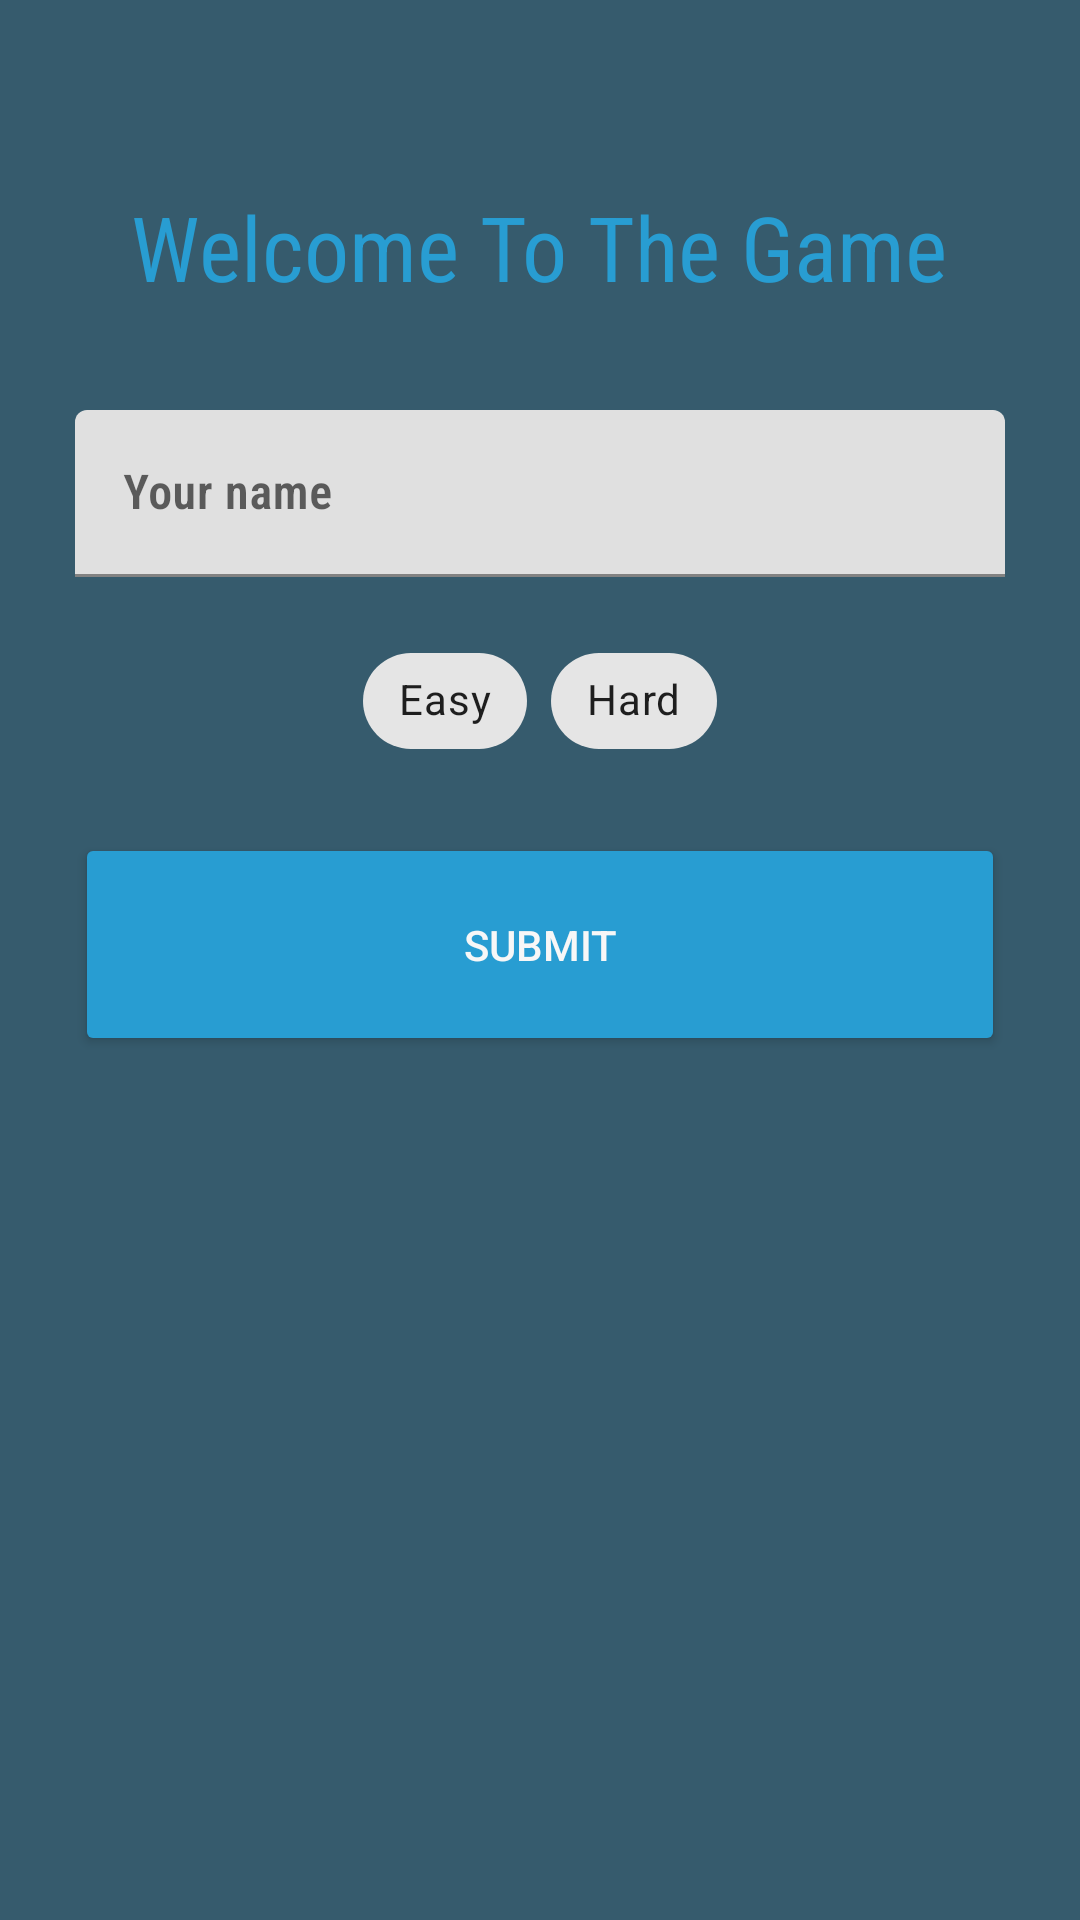

Layout XML and referenced resources for this Android screen:
<!-- AndroidManifest.xml: application theme Theme.Guess -->
<!-- res/layout/activity_userinfo.xml -->
<?xml version="1.0" encoding="utf-8"?>
<LinearLayout xmlns:android="http://schemas.android.com/apk/res/android"
    xmlns:tools="http://schemas.android.com/tools"
    android:layout_width="match_parent"
    android:layout_height="match_parent"
    xmlns:app="http://schemas.android.com/apk/res-auto"
    tools:context=".UserinfoActivity"
    android:orientation="vertical"
    android:padding="25dp"
    android:weightSum="21"
    android:background="@color/dar_bleu">
    <TextView
        android:layout_marginBottom="20dp"
        android:layout_marginTop="30dp"
        android:id="@+id/HintA"
        android:layout_width="wrap_content"
        android:layout_height="wrap_content"
        android:layout_weight="1"
        android:fontFamily="sans-serif-condensed"
        android:layout_gravity="center_horizontal"
        android:gravity="center"
        android:text="@string/welcome_to_the_game"
        android:textColor="@color/bleu"
        android:textSize="30sp" />


    <com.google.android.material.textfield.TextInputLayout
        android:id="@+id/username"
        style="@style/Widget.MaterialComponents.TextInputLayout.FilledBox"
        android:layout_width="match_parent"
        android:layout_height="wrap_content"
        android:layout_weight="1"
        android:enabled="true"
        android:gravity="center"
        android:hint="Your name"
        app:boxBackgroundMode="filled">

        <com.google.android.material.textfield.TextInputEditText
            android:id="@+id/Yourname"
            android:layout_width="match_parent"
            android:layout_height="wrap_content"
            android:layout_gravity="center_vertical"
            android:layout_marginBottom="10dp"
            android:fontFamily="sans-serif-condensed-light"
            android:inputType="text"
            android:textColorHint="#F7F7F7"
            android:textStyle="bold" />
    </com.google.android.material.textfield.TextInputLayout>

    <com.google.android.material.chip.ChipGroup
        android:id="@+id/chipGroup"
        android:layout_gravity="center"
        android:layout_width="wrap_content"
        android:layout_height="wrap_content">

        <com.google.android.material.chip.Chip
            android:id="@+id/buttonStage_Easy"
            android:layout_width="wrap_content"
            android:layout_height="wrap_content"
            android:text="@string/easy" />

        <com.google.android.material.chip.Chip
            android:id="@+id/buttonStage_hard"
            android:layout_width="wrap_content"
            android:layout_height="wrap_content"
            android:text="@string/hard" />

    </com.google.android.material.chip.ChipGroup>


    <Button
        android:id="@+id/submitButton"
        android:layout_width="match_parent"
        android:layout_height="60dp"
        android:layout_weight="1"
        android:layout_marginTop="20dp"
        android:gravity="center"
        android:text="@string/submit"
        android:textColor="@color/grey"
        android:backgroundTint="@color/bleu"
        />




</LinearLayout>
<!-- resources referenced by this layout -->
<resources>
  <color name="bleu">#289DD2</color>
  <color name="dar_bleu">#365B6D</color>
  <color name="grey">#F7F7F7</color>
  <string name="easy">Easy</string>
  <string name="hard">Hard</string>
  <string name="submit">Submit</string>
  <string name="welcome_to_the_game">Welcome To The Game</string>
  <style name="Theme.Guess" parent="Theme.MaterialComponents.DayNight.NoActionBar">
          
          <item name="colorPrimary">@color/bleu</item>
          <item name="colorPrimaryVariant">@color/dar_bleu</item>
          <item name="colorOnPrimary">@color/black</item>
          
          <item name="colorSecondary">@color/grey</item>
          <item name="colorSecondaryVariant">@color/green</item>
          <item name="colorOnSecondary">@color/black</item>
          
          <item name="android:statusBarColor">?attr/colorPrimaryVariant</item>
          
      </style>
  <color name="black">#FF000000</color>
  <color name="green">#41C1BA</color>
</resources>
